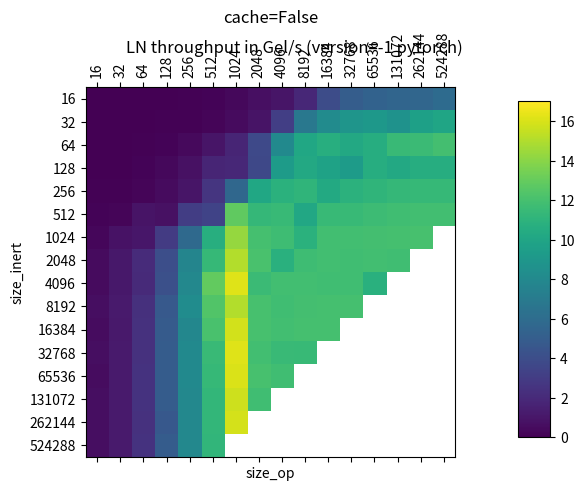
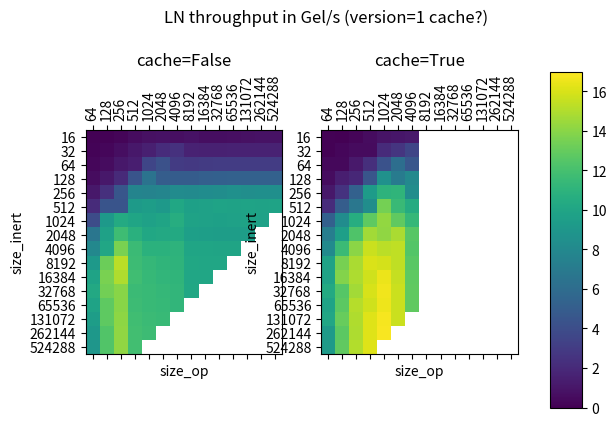

Python code for these plots, in order:
import matplotlib.pyplot as plt
import numpy as np

NaN = np.nan
nan = np.nan
false = False
true = True


def data(version: int):
    # @formatter:off
    if version == -1:
        name = "pytorch"
        size_inert = [16, 32, 64, 128, 256, 512, 1024, 2048, 4096, 8192, 16384, 32768, 65536, 131072, 262144, 524288]
        size_op = [16, 32, 64, 128, 256, 512, 1024, 2048, 4096, 8192, 16384, 32768, 65536, 131072, 262144, 524288]
        caches = [False]
        throughput = [0.005929777877025637, 0.012503924431705992, 0.020104018306516522, 0.05084093807475824, 0.10642795708018347, 0.1878051036640892, 0.35721483899475254, 0.6861120556891752, 0.9308538524302519, 1.91675270075054, 3.9277426075484394, 5.037202764739247, 5.375030960178387, 5.529579801480131, 5.631767131385054, 5.915558012221062, 0.012073355062745131, 0.012689095046452922, 0.0283536291483939, 0.09150149353862616, 0.13206041908277788, 0.26332773724673764, 0.5274109210549035, 0.9049216618728657, 3.165970186995953, 6.8333135076127824, 8.226178041342768, 8.838709531438159, 9.061585142364114, 8.636948561927374, 9.658667332625319, 10.025196124916825, 0.03249648401561536, 0.05701065975646639, 0.1190753298047519, 0.19247192238075672, 0.41382011397226404, 0.9870808333603838, 1.7511162315306117, 3.734407504283089, 8.092165230361754, 10.122336125045617, 10.668267077421273, 10.253432028768538, 10.62292130675851, 11.53686554623086, 11.611816779279591, 11.8911900931356, 0.04486506792775195, 0.057555142135889276, 0.17610088014149144, 0.3907500400128438, 0.7431168121605519, 1.7615780492381974, 1.8801742395070558, 3.68341794782848, 9.313723152634411, 10.289895158316137, 9.766406312504797, 9.310348936981626, 10.605414768438862, 10.28191869486423, 10.616710260294585, 10.567675223045566, 0.09350664931915653, 0.11290094902407243, 0.2650752043377757, 0.4746050314148021, 0.9704756765565862, 2.653241012432387, 5.702354953987026, 10.100559554839581, 10.837809493157955, 11.154786313559395, 10.312959545477288, 10.892722197590153, 11.091715890222865, 11.342946828620954, 11.368183637091198, 11.366060434343543, 0.1688180587978184, 0.2129420581729679, 0.910293158090952, 0.7552547361843229, 3.0846088972564663, 3.426198478745301, 12.825206188278552, 11.304507622673983, 11.457227328989044, 10.184328192827689, 11.4744250670474, 11.435476103697274, 11.663315718305372, 11.766717021939913, 11.862746316878232, 11.86322817799512, 0.2742413562634953, 0.8281568012209811, 1.029069755188795, 2.9468499541334294, 5.786282677220224, 10.677715454089533, 14.322668407079195, 11.954712107579882, 11.696865165275836, 10.884815316903198, 11.87803745173724, 11.885893897192538, 11.949009656520477, 11.994108877530865, 12.022460649524488, nan, 0.5170192478736061, 1.0674774166182506, 2.0944051969657953, 4.05562684806758, 7.74078932766912, 11.370715150667394, 15.072269724658872, 12.143392284806584, 10.757996375673802, 11.737168551749846, 11.86860448378782, 11.819231193995796, 11.849423966322616, 11.763955203611477, nan, nan, 0.5266009477671478, 1.113038874654575, 2.054675270573009, 4.174057531202236, 7.951751064644593, 12.947206883523158, 16.194932048657183, 11.585797184410264, 11.860266702291721, 11.884479060498585, 11.802366818316072, 11.793954890481352, 10.820103700739475, nan, nan, nan, 0.6158666483358741, 1.1962107106984772, 2.379584641026131, 4.720361266996374, 8.283113369183013, 12.409973091207576, 15.052348455363932, 12.060542766877628, 11.815338918743404, 11.939479637360746, 11.976893601972167, 11.992705556772167, nan, nan, nan, nan, 0.5949121060672666, 1.182347763550423, 2.4424015286228826, 4.893615155455969, 7.854079496856071, 12.138166123136859, 15.84136131281047, 12.08480010580498, 11.870002016950691, 11.97831445950255, 11.996459988614877, nan, nan, nan, nan, nan, 0.6098111173971869, 1.2460095795609383, 2.3983881603588277, 4.980117776199283, 8.065165504938264, 11.522759385610462, 16.13756121945237, 11.830296385835025, 11.517742714083273, 11.478408974977189, nan, nan, nan, nan, nan, nan, 0.5961672531298948, 1.2022426885178013, 2.509269442060447, 4.943171716136275, 8.060505637453234, 11.410610736051687, 16.059274912175123, 12.04524386318916, 11.758329824255764, nan, nan, nan, nan, nan, nan, nan, 0.598592768738838, 1.238598944436256, 2.48986604600349, 4.914310156660365, 7.939355014420499, 11.266588022877785, 15.714551335101897, 11.816956292387436, nan, nan, nan, nan, nan, nan, nan, nan, 0.614543614150464, 1.2101792924188106, 2.4001624583562338, 4.66774958457027, 7.9348605083262, 11.263514978988164, 15.87190030516582, nan, nan, nan, nan, nan, nan, nan, nan, nan, 0.604866322800646, 1.2572081273657643, 2.5136282893138744, 4.926125846357704, 7.915526514227537, 11.198528817913305, nan, nan, nan, nan, nan, nan, nan, nan, nan, nan]
    elif version == 0:
        name = "orig"
        size_inert = [16, 32, 64, 128, 256, 512, 1024, 2048, 4096, 8192, 16384, 32768, 65536, 131072, 262144, 524288]
        size_op = [64, 128, 256, 512, 1024, 2048, 4096, 8192, 16384, 32768, 65536, 131072, 262144, 524288]
        caches = [false, true]
        throughput = [0.06344159, 0.07114764, 0.1353636, 0.1475947, 0.15573956, 0.29172206, 0.49049243, 0.54945284, 0.75832874, 0.94190055, 0.83950204, 1.269805, 0.9712342, 1.4446108, 1.0291744, NaN, 0.62855864, NaN, 0.619615, NaN, 0.695108, NaN, 0.7743598, NaN, 0.8332326, NaN, 0.83519375, NaN, 0.099766746, 0.1621101, 0.31650725, 0.3094095, 0.5610377, 0.5539465, 1.140104, 1.1569225, 1.0620928, 2.0398579, 2.2898443, 3.3113692, 2.4933965, 3.4413767, 1.6373777, NaN, 1.5991051, NaN, 1.4590876, NaN, 1.5929617, NaN, 1.6278611, NaN, 1.6307456, NaN, 1.6175984, NaN, 0.31490198, 0.3521068, 0.5903788, 0.39008275, 0.74468565, 1.5619665, 2.212496, 2.2424622, 3.798894, 4.4217095, 4.349117, 5.9278617, 2.9903243, 4.76456, 2.9334798, NaN, 2.994456, NaN, 3.0186732, NaN, 2.995655, NaN, 3.040011, NaN, 3.0363057, NaN, 3.0493426, NaN, 0.39736432, 0.5744473, 1.0508577, 1.1524487, 2.303116, 2.278465, 3.9499435, 4.182782, 7.2866316, 8.969849, 5.051241, 7.5092463, 5.0119524, 7.8933477, 5.17205, NaN, 5.24285, NaN, 5.214327, NaN, 5.3051534, NaN, 5.3022594, NaN, 5.305993, NaN, 5.291925, NaN, 1.149781, 0.65614974, 1.9581027, 2.136367, 4.5292287, 4.6026754, 4.4037423, 9.2697735, 7.629394, 10.610528, 7.7863674, 11.415781, 8.444828, 8.462812, 8.39576, NaN, 8.151586, NaN, 8.351279, NaN, 8.472351, NaN, 8.435933, NaN, 8.467544, NaN, 8.313502, NaN, 2.2374115, 2.2441509, 4.9057317, 4.08811, 9.24103, 8.570043, 9.687874, 12.127089, 9.496857, 13.519625, 10.036564, 11.7288685, 10.565858, 10.5204, 9.791821, NaN, 9.57072, NaN, 9.85799, NaN, 9.779582, NaN, 9.833611, NaN, 9.819988, NaN, 9.7547, NaN, 3.6322148, 3.8704317, 8.49069, 8.669766, 11.235559, 11.219698, 10.51924, 12.90493, 10.228167, 14.343123, 10.508228, 13.93955, 10.719356, 11.827418, 9.787298, NaN, 9.675035, NaN, 9.725634, NaN, 9.773756, NaN, 9.758115, NaN, 9.758244, NaN, NaN, NaN, 7.4599056, 7.822132, 9.831694, 10.123931, 12.020094, 12.866626, 10.575231, 14.680947, 10.188829, 13.935477, 10.47332, 14.950217, 10.47562, 12.673833, 9.343737, NaN, 9.383268, NaN, 9.438363, NaN, 9.473472, NaN, 9.36444, NaN, NaN, NaN, NaN, NaN, 8.87304, 9.567359, 12.270643, 11.782485, 14.575489, 14.515591, 11.698655, 15.446619, 11.15213, 15.302861, 11.059339, 14.861975, 11.013438, 12.5340185, 10.016043, NaN, 9.946394, NaN, 9.928379, NaN, 9.945244, NaN, NaN, NaN, NaN, NaN, NaN, NaN, 10.725082, 11.035342, 13.587039, 13.979396, 15.4353695, 14.71152, 11.846886, 16.170137, 11.476744, 16.13388, 11.199854, 15.13454, 11.073624, 12.757491, 10.119047, NaN, 10.089806, NaN, 10.052855, NaN, NaN, NaN, NaN, NaN, NaN, NaN, NaN, NaN, 11.644374, 12.315009, 14.866318, 14.64825, 15.941067, 15.728765, 11.895274, 16.246582, 11.627516, 16.21895, 11.247279, 15.601475, 11.103438, 12.943215, 10.101713, NaN, 10.0704155, NaN, NaN, NaN, NaN, NaN, NaN, NaN, NaN, NaN, NaN, NaN, 12.107052, 11.650776, 14.198448, 14.166811, 14.874144, 15.300714, 11.895558, 16.256273, 11.650422, 16.584105, 11.22688, 15.587927, 11.084756, 12.992922, 10.0708065, NaN, NaN, NaN, NaN, NaN, NaN, NaN, NaN, NaN, NaN, NaN, NaN, NaN, 11.788665, 11.851682, 13.726862, 13.944646, 14.545201, 15.531681, 11.907858, 16.428942, 11.7212105, 16.852392, 11.398789, 15.798792, 11.264476, 13.079989, NaN, NaN, NaN, NaN, NaN, NaN, NaN, NaN, NaN, NaN, NaN, NaN, NaN, NaN, 11.227949, 11.117514, 13.714409, 14.069106, 14.898033, 15.558524, 11.921279, 16.436108, 11.773223, 16.907642, 11.414713, 15.68514, NaN, NaN, NaN, NaN, NaN, NaN, NaN, NaN, NaN, NaN, NaN, NaN, NaN, NaN, NaN, NaN, 10.808497, 10.806891, 13.510347, 13.82525, 14.713649, 15.589999, 11.960232, 16.378725, 11.749455, 16.554657, NaN, NaN, NaN, NaN, NaN, NaN, NaN, NaN, NaN, NaN, NaN, NaN, NaN, NaN, NaN, NaN, NaN, NaN, 10.690218, 10.944516, 13.436084, 13.930705, 14.771353, 15.619802, 11.954219, 16.389666, NaN, NaN, NaN, NaN, NaN, NaN, NaN, NaN, NaN, NaN, NaN, NaN, NaN, NaN, NaN, NaN, NaN, NaN, NaN, NaN]
    elif version == 1:
        name = "cache?"
        size_inert = [16, 32, 64, 128, 256, 512, 1024, 2048, 4096, 8192, 16384, 32768, 65536, 131072, 262144, 524288]
        size_op = [64, 128, 256, 512, 1024, 2048, 4096, 8192, 16384, 32768, 65536, 131072, 262144, 524288]
        caches = [false, true]
        throughput = [0.06793017, 0.08007933, 0.12953025, 0.062171068, 0.2655232, 0.2371286, 0.53562766, 0.57936084, 0.7884213, 0.8944274, 0.83620435, 1.0068352, 0.7289304, 1.189951, 0.85595816, NaN, 0.66400766, NaN, 0.61653864, NaN, 0.71153814, NaN, 0.7866166, NaN, 0.8280526, NaN, 0.8293514, NaN, 0.14506583, 0.11207252, 0.2878895, 0.3028691, 0.60085326, 0.5020607, 1.1145221, 0.49439818, 1.5135765, 2.1211617, 2.1486895, 2.616534, 2.4298673, 3.5574245, 1.6078943, NaN, 1.5543293, NaN, 1.5869974, NaN, 1.6039191, NaN, 1.60631, NaN, 1.6182555, NaN, 1.6203105, NaN, 0.29730967, 0.33530968, 0.56061554, 0.3681117, 1.0651295, 1.1650634, 1.4551916, 2.273251, 3.5478957, 4.257475, 4.1871896, 6.15115, 2.9746547, 4.6448193, 2.8040996, NaN, 2.926279, NaN, 3.0145226, NaN, 3.0020914, NaN, 2.9982808, NaN, 3.0298278, NaN, 3.0310135, NaN, 0.56572366, 0.5704885, 1.0997167, 1.4191583, 1.9988145, 1.9227303, 4.4348693, 4.4950714, 6.4858155, 8.588566, 5.040562, 7.0831423, 4.9526086, 8.012724, 4.9387593, NaN, 5.163649, NaN, 5.2175364, NaN, 5.265101, NaN, 5.266864, NaN, 5.2757416, NaN, 5.26382, NaN, 1.0989057, 1.0868827, 2.337437, 2.4793947, 4.546502, 5.265428, 7.6760654, 9.2986965, 7.5929484, 10.992097, 7.7283173, 11.151478, 8.2262945, 8.337043, 8.144797, NaN, 8.258708, NaN, 8.339231, NaN, 8.515947, NaN, 8.394697, NaN, 8.440786, NaN, 8.440687, NaN, 2.1241856, 2.1502397, 4.448108, 4.983666, 4.4086275, 6.7617292, 9.276987, 8.359697, 9.455427, 13.432033, 9.180538, 11.503911, 10.097669, 10.451226, 9.645496, NaN, 9.703645, NaN, 9.860794, NaN, 9.79358, NaN, 9.828591, NaN, 9.827681, NaN, 9.842066, NaN, 3.9842677, 5.1830125, 9.198248, 8.261211, 10.366025, 10.619981, 9.988211, 12.814758, 9.711552, 14.242448, 9.929971, 12.825098, 10.609644, 11.291431, 9.765625, NaN, 9.741185, NaN, 9.684491, NaN, 9.738653, NaN, 9.763375, NaN, 9.74595, NaN, NaN, NaN, 6.6560183, 7.2955503, 9.695753, 9.625296, 11.701525, 12.295956, 10.766249, 14.6741705, 10.1568165, 14.156821, 10.2910795, 14.840293, 10.325062, 12.593085, 9.586232, NaN, 9.506382, NaN, 9.473596, NaN, 9.47264, NaN, 9.459185, NaN, NaN, NaN, NaN, NaN, 7.9340625, 8.153851, 10.0577345, 11.593416, 13.596725, 14.04321, 11.567401, 15.65582, 10.846145, 15.272228, 10.836285, 15.391463, 10.998832, 12.47428, 9.995407, NaN, 9.990663, NaN, 9.921568, NaN, 9.945183, NaN, NaN, NaN, NaN, NaN, NaN, NaN, 9.168183, 9.773255, 13.163207, 13.5234585, 15.261231, 14.827025, 11.68647, 16.065287, 11.330503, 15.890599, 11.118728, 15.401556, 11.048046, 12.632703, 10.133932, NaN, 10.088839, NaN, 10.050567, NaN, NaN, NaN, NaN, NaN, NaN, NaN, NaN, NaN, 9.848955, 9.774258, 13.552286, 13.847457, 14.9420185, 14.9046545, 11.764862, 15.778861, 11.416635, 16.504547, 11.1946335, 15.491157, 11.125317, 12.753733, 10.071992, NaN, 10.065608, NaN, NaN, NaN, NaN, NaN, NaN, NaN, NaN, NaN, NaN, NaN, 10.285529, 10.320592, 13.389131, 12.540508, 14.004286, 14.627467, 11.617159, 15.9874935, 11.476225, 16.637632, 11.34934, 15.613088, 11.217265, 12.858913, 10.093786, NaN, NaN, NaN, NaN, NaN, NaN, NaN, NaN, NaN, NaN, NaN, NaN, NaN, 9.890314, 9.837525, 12.804006, 12.720959, 13.995807, 15.0844145, 11.6762295, 15.749139, 11.433166, 16.542934, 11.357987, 15.632644, 11.218341, 12.86287, NaN, NaN, NaN, NaN, NaN, NaN, NaN, NaN, NaN, NaN, NaN, NaN, NaN, NaN, 9.448279, 10.065969, 12.776235, 13.050401, 14.117135, 14.947361, 11.796216, 16.156271, 11.605649, 16.738745, 11.432128, 15.616514, NaN, NaN, NaN, NaN, NaN, NaN, NaN, NaN, NaN, NaN, NaN, NaN, NaN, NaN, NaN, NaN, 9.058403, 9.242766, 12.371924, 12.70581, 14.177243, 14.939238, 11.86636, 16.168789, 11.650664, 16.830366, NaN, NaN, NaN, NaN, NaN, NaN, NaN, NaN, NaN, NaN, NaN, NaN, NaN, NaN, NaN, NaN, NaN, NaN, 8.960367, 9.291562, 12.40378, 12.8497505, 14.1791525, 15.041811, 11.874607, 16.176846, NaN, NaN, NaN, NaN, NaN, NaN, NaN, NaN, NaN, NaN, NaN, NaN, NaN, NaN, NaN, NaN, NaN, NaN, NaN, NaN]
    elif version == 2:
        name = "block reduce"
        size_inert = [16, 32, 64, 128, 256, 512, 1024, 2048, 4096, 8192, 16384, 32768, 65536, 131072, 262144, 524288]
        size_op = [64, 128, 256, 512, 1024, 2048, 4096, 8192, 16384, 32768, 65536, 131072, 262144, 524288]
        caches = [false, true]
        throughput = [0.07034159, 0.08191051, 0.12126596, 0.13266703, 0.29104543, 0.27863052, 0.4472137, 0.5414666, 0.68291295, 0.8237094, 0.7905125, 1.0845095, 0.85860914, 1.263078, 0.8846044, NaN, 0.62707084, NaN, 0.63133824, NaN, 0.7199064, NaN, 0.7810984, NaN, 0.82109964, NaN, 0.830029, NaN, 0.1509437, 0.15771762, 0.23956852, 0.31147912, 0.5458301, 0.56315804, 1.0449622, 1.3151951, 1.6483586, 2.119653, 2.1158907, 2.9877014, 2.426899, 3.224487, 1.6065942, NaN, 1.5693176, NaN, 1.6025447, NaN, 1.5913801, NaN, 1.617343, NaN, 1.6141299, NaN, 1.6196604, NaN, 0.24284813, 0.3380481, 0.5839013, 0.64563084, 0.6226979, 0.9987374, 2.2059453, 1.5267583, 3.3466954, 2.9922009, 4.3396173, 5.919031, 2.9591484, 2.6532228, 2.9207222, NaN, 2.9623654, NaN, 3.0112386, NaN, 2.9823294, NaN, 3.0243092, NaN, 3.0300026, NaN, 3.0293946, NaN, 0.4930894, 0.57400465, 1.1533407, 1.2234123, 2.273251, 2.4328427, 3.6522453, 4.613363, 6.597083, 8.049243, 4.9603043, 4.6384935, 5.0014386, 3.5752954, 5.149708, NaN, 5.2382417, NaN, 5.263539, NaN, 5.2377024, NaN, 5.271267, NaN, 5.2762156, NaN, 5.271881, NaN, 1.087676, 1.1111978, 2.082622, 2.3784773, 4.543037, 3.7346268, 8.266941, 8.365564, 7.7660775, 7.448253, 7.490373, 6.31238, 8.2163725, 4.2900333, 8.075143, NaN, 7.9685354, NaN, 8.472587, NaN, 8.39285, NaN, 8.473785, NaN, 8.412574, NaN, 8.323757, NaN, 0.45513627, 1.8062015, 4.2757993, 5.233068, 9.003723, 4.8617167, 8.647755, 10.267812, 8.242647, 9.09127, 8.0289135, 7.597788, 8.363363, 4.7763724, 7.336803, NaN, 8.153415, NaN, 8.155811, NaN, 8.080038, NaN, 8.010304, NaN, 8.152244, NaN, 8.116776, NaN, 4.0685763, 4.0741386, 7.5496697, 8.137153, 8.336314, 9.159377, 8.744493, 9.515808, 8.706969, 11.512244, 8.744893, 7.969867, 8.57833, 4.6806674, 8.277076, NaN, 8.112234, NaN, 8.147189, NaN, 8.143157, NaN, 8.09575, NaN, 8.017104, NaN, NaN, NaN, 6.320747, 6.597083, 7.794004, 8.755732, 9.678042, 10.473032, 10.66392, 12.038302, 9.295525, 12.628939, 9.188721, 8.410938, 9.032718, 4.749906, 8.860519, NaN, 8.769772, NaN, 8.716319, NaN, 8.598463, NaN, 8.522387, NaN, NaN, NaN, NaN, NaN, 6.6190615, 7.7033467, 8.726888, 10.339053, 10.3021965, 12.380557, 10.918477, 13.39054, 9.664067, 12.720322, 9.391873, 8.432973, 9.453844, 4.828853, 9.143953, NaN, 9.028722, NaN, 9.024898, NaN, 8.8359165, NaN, NaN, NaN, NaN, NaN, NaN, NaN, 7.2423625, 8.722099, 9.312316, 11.263427, 10.126081, 12.782125, 10.636267, 13.746161, 9.549038, 12.353895, 9.329911, 8.6045, 9.471332, 4.880064, 9.106136, NaN, 8.390969, NaN, 9.014174, NaN, NaN, NaN, NaN, NaN, NaN, NaN, NaN, NaN, 7.5941577, 9.117346, 9.36122, 11.766495, 10.2899685, 12.698727, 10.565858, 13.491406, 9.32877, 12.844098, 9.389418, 8.816874, 9.405087, 4.9067616, 9.061234, NaN, 8.896342, NaN, NaN, NaN, NaN, NaN, NaN, NaN, NaN, NaN, NaN, NaN, 7.7139397, 9.344709, 9.177005, 11.759251, 10.073537, 12.79777, 10.321432, 13.424706, 9.407944, 12.41728, 9.259452, 8.849214, 9.326952, 4.9079766, 8.921263, NaN, NaN, NaN, NaN, NaN, NaN, NaN, NaN, NaN, NaN, NaN, NaN, NaN, 7.642999, 9.753009, 9.050719, 12.005909, 9.970784, 12.61057, 10.317732, 12.931561, 9.434133, 12.956018, 9.303395, 8.797606, 9.166465, 4.878558, NaN, NaN, NaN, NaN, NaN, NaN, NaN, NaN, NaN, NaN, NaN, NaN, NaN, NaN, 7.637488, 9.158384, 9.279298, 11.525024, 9.4775095, 12.514895, 10.284993, 13.606939, 9.408581, 12.89784, 9.235064, 8.78309, NaN, NaN, NaN, NaN, NaN, NaN, NaN, NaN, NaN, NaN, NaN, NaN, NaN, NaN, NaN, NaN, 7.5027113, 8.702549, 8.850396, 11.258399, 9.818504, 12.6767025, 10.400488, 13.475388, 9.471151, 12.86763, NaN, NaN, NaN, NaN, NaN, NaN, NaN, NaN, NaN, NaN, NaN, NaN, NaN, NaN, NaN, NaN, NaN, NaN, 7.4030104, 8.770326, 9.159116, 11.57229, 10.052259, 12.681681, 10.472161, 13.606371, NaN, NaN, NaN, NaN, NaN, NaN, NaN, NaN, NaN, NaN, NaN, NaN, NaN, NaN, NaN, NaN, NaN, NaN, NaN, NaN]
    elif version == 3:
        name = "double warp reduce (32 warps)"
        size_inert = [16, 32, 64, 128, 256, 512, 1024, 2048, 4096, 8192, 16384, 32768, 65536, 131072, 262144, 524288]
        size_op = [64, 128, 256, 512, 1024, 2048, 4096, 8192, 16384, 32768, 65536, 131072, 262144, 524288]
        caches = [false, true]
        throughput = [0.053401526, 0.07169535, 0.13477895, 0.17310828, 0.32620758, 0.26647285, 0.52654284, 0.48099294, 1.1751704, 1.274693, 2.2492318, 1.2940652, 3.5124185, 4.291191, 8.49069, NaN, 8.5058365, NaN, 8.762167, NaN, 10.001828, NaN, 10.515182, NaN, 10.761692, NaN, 10.865916, NaN, 0.12828134, 0.1535569, 0.24818721, 0.1854301, 0.52691513, 0.5276615, 1.127168, 1.1807576, 0.96136516, 1.8838382, 3.4334474, 3.4118285, 5.7065244, 3.713685, 8.67292, NaN, 8.998626, NaN, 9.527215, NaN, 9.847938, NaN, 9.87854, NaN, 9.456129, NaN, 10.812253, NaN, 0.21913472, 0.22174348, 0.41739947, 0.47185436, 0.8160548, 0.8223599, 1.6188116, 1.8306094, 2.687315, 2.9075437, 5.391646, 5.652408, 7.794004, 8.01407, 10.002877, NaN, 10.198635, NaN, 10.276109, NaN, 10.323664, NaN, 10.569078, NaN, 10.736704, NaN, 10.735872, NaN, 0.26916838, 0.30152085, 0.57224125, 0.61321646, 1.1949608, 1.2234123, 2.1809235, 2.278465, 3.2306042, 3.7784243, 6.30737, 6.1369004, 8.804231, 9.717488, 12.198443, NaN, 11.035342, NaN, 10.765338, NaN, 10.701764, NaN, 11.274829, NaN, 11.285669, NaN, 11.242099, NaN, 0.32499805, 0.33561176, 0.64675176, 0.6627156, 1.2868016, 1.1153563, 2.4283824, 2.529372, 3.9453678, 3.9447153, 6.532911, 6.693391, 10.435215, 10.43179, 12.75392, NaN, 11.0702505, NaN, 11.209313, NaN, 11.474326, NaN, 11.453139, NaN, 11.489965, NaN, 11.352855, NaN, 0.35742772, 0.39049163, 0.7526789, 0.76475036, 1.4821496, 1.5222743, 2.7888474, 2.7442286, 4.51807, 4.5206404, 7.58148, 7.647749, 11.176962, 10.956737, 13.566745, NaN, 11.465361, NaN, 11.329072, NaN, 11.404945, NaN, 11.452947, NaN, 11.499274, NaN, 11.462147, NaN, 0.36093405, 0.38090903, 0.7426445, 0.71254814, 1.4274851, 1.4791152, 2.6467428, 2.8042645, 4.3760576, 4.2639465, 7.2297354, 7.4715943, 6.8319674, 7.0855107, 8.914719, NaN, 9.675956, NaN, 11.175447, NaN, 11.410148, NaN, 11.467687, NaN, 11.517702, NaN, NaN, NaN, 0.3689776, 0.42423233, 0.81114066, 0.81625044, 1.579611, 1.6388409, 2.9923887, 3.0885236, 4.7862005, 4.702884, 7.6932483, 7.4539294, 11.275073, 11.383073, 13.181852, NaN, 11.38635, NaN, 11.499514, NaN, 11.468667, NaN, 11.52705, NaN, NaN, NaN, NaN, NaN, 0.3676861, 0.37675574, 0.7269524, 0.74581593, 1.4186515, 1.4709705, 2.7881138, 2.876065, 4.70242, 4.7632513, 7.5208683, 7.7927303, 11.248147, 11.410317, 13.165135, NaN, 11.439145, NaN, 11.547463, NaN, 11.502183, NaN, NaN, NaN, NaN, NaN, NaN, NaN, 0.36652723, 0.42169988, 0.82155937, 0.85012865, 1.606689, 1.6681815, 3.0226915, 3.1333504, 4.6956477, 4.707498, 7.40319, 7.4898233, 11.184293, 11.198701, 13.142684, NaN, 11.459106, NaN, 11.5767355, NaN, NaN, NaN, NaN, NaN, NaN, NaN, NaN, NaN, 0.39649203, 0.42891455, 0.8256456, 0.85123277, 1.6165957, 1.6643748, 3.0308568, 3.086, 4.629543, 4.6827793, 7.304299, 7.485193, 11.15331, 11.225952, 13.102101, NaN, 11.475384, NaN, NaN, NaN, NaN, NaN, NaN, NaN, NaN, NaN, NaN, NaN, 0.39216003, 0.42983085, 0.82671195, 0.8519323, 1.611869, 1.669302, 3.0264804, 3.1049201, 4.637979, 4.694066, 7.2971206, 7.496307, 11.151141, 11.23526, 13.072195, NaN, NaN, NaN, NaN, NaN, NaN, NaN, NaN, NaN, NaN, NaN, NaN, NaN, 0.4015315, 0.43095598, 0.8283816, 0.8531603, 1.6139301, 1.671738, 3.0374362, 3.1148744, 4.644622, 4.705705, 7.2721324, 7.4388127, 11.033618, 11.187621, NaN, NaN, NaN, NaN, NaN, NaN, NaN, NaN, NaN, NaN, NaN, NaN, NaN, NaN, 0.4127078, 0.43231344, 0.8282116, 0.8545014, 1.6176833, 1.670799, 3.0313115, 3.1208086, 4.6174145, 4.631486, 7.1873546, 7.3575916, NaN, NaN, NaN, NaN, NaN, NaN, NaN, NaN, NaN, NaN, NaN, NaN, NaN, NaN, NaN, NaN, 0.40883225, 0.4280923, 0.8228087, 0.85168284, 1.6119978, 1.667918, 3.030241, 3.1246786, 4.6350594, 4.668, NaN, NaN, NaN, NaN, NaN, NaN, NaN, NaN, NaN, NaN, NaN, NaN, NaN, NaN, NaN, NaN, NaN, NaN, 0.41762036, 0.42657316, 0.8144601, 0.838059, 1.6093217, 1.6659682, 2.994751, 3.0847242, NaN, NaN, NaN, NaN, NaN, NaN, NaN, NaN, NaN, NaN, NaN, NaN, NaN, NaN, NaN, NaN, NaN, NaN, NaN, NaN]
    elif version == 4:
        name = "double warp reduce (1 warp)"
        size_inert = [16, 32, 64, 128, 256, 512, 1024, 2048, 4096, 8192, 16384, 32768, 65536, 131072, 262144, 524288]
        size_op = [64, 128, 256, 512, 1024, 2048, 4096, 8192, 16384, 32768, 65536, 131072, 262144, 524288]
        caches = [false, true]
        throughput = [0.067536086, 0.07677845, 0.13163571, 0.22387561, 0.14735934, 0.27251574, 0.28115398, 0.52691513, 0.58921164, 0.8418735, 0.816502, 1.0248392, 0.87757134, 1.3224905, 0.95154285, NaN, 0.67575127, NaN, 0.65718067, NaN, 0.6729, NaN, 0.7242611, NaN, 0.8104754, NaN, 0.8331553, NaN, 0.1325726, 0.23941454, 0.31437048, 0.2695579, 0.4630566, 0.6077146, 1.127168, 1.0948685, 1.6846989, 2.085537, 0.9709178, 1.371473, 1.0214173, 1.6272085, 0.86261755, NaN, 0.84506637, NaN, 0.81614536, NaN, 1.1170744, NaN, 1.3072537, NaN, 1.5316902, NaN, 1.616851, NaN, 0.40056884, 0.2560337, 0.3444559, 0.5871222, 1.359595, 0.5644379, 2.280208, 2.2043138, 3.435426, 4.248371, 4.2620406, 5.4014177, 2.9325776, 2.6196966, 2.9235876, NaN, 2.9789288, NaN, 2.9963377, NaN, 3.0358014, NaN, 3.0319047, NaN, 3.0390546, NaN, 3.0402112, NaN, 0.4819263, 0.31597033, 1.1054274, 0.7921936, 2.1881294, 2.1705987, 4.3223095, 4.6932793, 4.58321, 9.205351, 4.908762, 4.545635, 4.909773, 3.3464606, 5.1754184, NaN, 5.233068, NaN, 5.274675, NaN, 5.265101, NaN, 5.2038174, NaN, 5.2726607, NaN, 5.2796245, NaN, 1.0192313, 1.3151951, 2.6443942, 2.245842, 4.7875214, 4.6602535, 6.847173, 8.131602, 7.0873537, 6.914692, 7.645296, 6.13769, 8.256206, 3.6363697, 8.324671, NaN, 8.27537, NaN, 8.286156, NaN, 8.429897, NaN, 8.440693, NaN, 8.411147, NaN, 8.442678, NaN, 2.8711295, 2.4773335, 4.539577, 3.5993142, 7.7509294, 8.170616, 8.212834, 9.124323, 7.067395, 9.235661, 8.010704, 7.4267917, 8.231976, 3.9634867, 8.250849, NaN, 8.234818, NaN, 8.165501, NaN, 8.272319, NaN, 8.257032, NaN, 8.2395935, NaN, 8.222476, NaN, 3.394342, 3.6815717, 6.09143, 6.1959095, 7.4158187, 7.1769595, 9.258974, 10.070478, 8.499771, 10.562346, 8.423569, 7.561942, 8.550257, 4.0832963, 8.240154, NaN, 8.154329, NaN, 8.093861, NaN, 8.170266, NaN, 8.139975, NaN, 8.089042, NaN, NaN, NaN, 4.2257814, 4.08251, 6.315724, 6.9026804, 8.741286, 9.517708, 10.054552, 11.77521, 9.314135, 11.366119, 9.009252, 7.9097147, 9.129565, 4.130226, 8.88182, NaN, 8.789474, NaN, 8.74893, NaN, 8.763306, NaN, 8.733605, NaN, NaN, NaN, NaN, NaN, 4.9168606, 5.2045093, 7.5258393, 8.355303, 9.443254, 10.624713, 10.760782, 12.604735, 9.434847, 11.752718, 9.349404, 7.8570933, 9.534895, 4.165722, 9.173639, NaN, 9.128418, NaN, 9.0721035, NaN, 9.072079, NaN, NaN, NaN, NaN, NaN, NaN, NaN, 5.175699, 5.652408, 7.8614655, 9.133937, 9.710563, 10.934125, 10.709125, 12.586022, 9.41982, 11.919996, 9.364897, 8.051367, 9.499014, 4.1487436, 9.120615, NaN, 9.071293, NaN, 9.046142, NaN, NaN, NaN, NaN, NaN, NaN, NaN, NaN, NaN, 5.43869, 5.9289665, 8.413536, 9.7368355, 9.5786495, 10.598736, 10.48642, 12.540508, 9.336647, 11.914041, 9.325492, 8.096717, 9.4531555, 4.167184, 9.03372, NaN, 8.960355, NaN, NaN, NaN, NaN, NaN, NaN, NaN, NaN, NaN, NaN, NaN, 5.510498, 5.7495284, 8.135244, 9.314135, 9.16213, 10.613923, 10.668319, 12.697775, 9.347544, 11.888838, 9.301417, 8.136708, 9.387677, 4.172374, 8.962065, NaN, NaN, NaN, NaN, NaN, NaN, NaN, NaN, NaN, NaN, NaN, NaN, NaN, 5.444356, 5.9169197, 8.042201, 9.308904, 9.682771, 11.149033, 10.571384, 12.579589, 9.315414, 11.85449, 9.264969, 8.162273, 9.310776, 4.164693, NaN, NaN, NaN, NaN, NaN, NaN, NaN, NaN, NaN, NaN, NaN, NaN, NaN, NaN, 5.4268136, 5.7865944, 8.100349, 9.227783, 9.639312, 10.992176, 10.4887085, 12.543215, 9.320721, 11.89565, 9.235193, 8.185195, NaN, NaN, NaN, NaN, NaN, NaN, NaN, NaN, NaN, NaN, NaN, NaN, NaN, NaN, NaN, NaN, 5.359113, 5.7197866, 8.003898, 9.234292, 9.517514, 11.002202, 10.510826, 12.532127, 9.34212, 11.900035, NaN, NaN, NaN, NaN, NaN, NaN, NaN, NaN, NaN, NaN, NaN, NaN, NaN, NaN, NaN, NaN, NaN, NaN, 5.332892, 5.713822, 7.9666634, 9.263639, 9.588341, 11.001974, 10.46153, 12.294842, NaN, NaN, NaN, NaN, NaN, NaN, NaN, NaN, NaN, NaN, NaN, NaN, NaN, NaN, NaN, NaN, NaN, NaN, NaN, NaN]
    elif version == 5:
        name = "double warp reduce (32 warps), group size 4"
        size_inert = [16, 32, 64, 128, 256, 512, 1024, 2048, 4096, 8192, 16384, 32768, 65536, 131072, 262144, 524288]
        size_op = [64, 128, 256, 512, 1024, 2048, 4096, 8192, 16384, 32768, 65536, 131072, 262144, 524288]
        caches = [false, true]
        throughput = [0.065218665, 0.0730449, 0.14273143, 0.1354651, 0.29195064, 0.3326152, 0.5318045, 0.76181805, 1.4945998, 1.2812693, 2.2340572, 1.696205, 4.1623354, 5.403866, 3.696412, NaN, 9.141816, NaN, 9.44232, NaN, 10.340175, NaN, 10.478786, NaN, 11.08698, NaN, 11.038377, NaN, 0.1185643, 0.13931526, 0.2767675, 0.25709388, 0.49803346, 0.5670153, 0.849069, 1.1542339, 2.010953, 1.8826483, 3.6211812, 4.0083823, 6.3714213, 6.9590945, 8.619616, NaN, 9.457301, NaN, 9.390255, NaN, 10.471882, NaN, 10.840287, NaN, 10.989881, NaN, 11.109663, NaN, 0.20468628, 0.22441508, 0.44349518, 0.47035566, 0.9377697, 0.8237236, 1.565248, 1.3448892, 3.4235866, 3.0931818, 5.829394, 5.835012, 8.530277, 8.585473, 11.3370695, NaN, 10.946714, NaN, 9.621898, NaN, 9.371576, NaN, 10.8430605, NaN, 10.650076, NaN, 10.9798765, NaN, 0.28889418, 0.2892306, 0.57268107, 0.56637543, 1.1641532, 1.171029, 2.176171, 1.9606992, 1.9574696, 2.1185231, 3.6129332, 3.7977026, 5.396508, 5.2835145, 7.4546757, NaN, 7.863734, NaN, 2.3359482, NaN, 10.517211, NaN, 10.851542, NaN, 11.279956, NaN, 11.214626, NaN, 0.28822362, 0.3478329, 0.70924145, 0.6955035, 1.3630149, 1.2676445, 2.6073773, 2.6782584, 4.5973506, 4.899683, 7.8042088, 8.858205, 11.515023, 12.828549, 14.276561, NaN, 11.833656, NaN, 11.595699, NaN, 11.557412, NaN, 11.533738, NaN, 11.606421, NaN, 11.432599, NaN, 0.33625665, 0.36522454, 0.7314351, 0.7030508, 1.431084, 1.419327, 2.6876178, 2.809221, 4.894151, 5.068961, 8.111545, 8.734881, 12.541745, 11.762139, 14.706416, NaN, 12.071819, NaN, 10.372439, NaN, 11.661683, NaN, 11.773212, NaN, 11.7533865, NaN, 11.541998, NaN, 0.3256017, 0.39260074, 0.7209512, 0.7846846, 1.4780148, 1.5602288, 2.854287, 2.934202, 5.176542, 5.3919506, 8.537818, 9.45121, 13.23353, 12.353294, 14.025138, NaN, 12.176055, NaN, 11.858303, NaN, 11.654001, NaN, 11.746544, NaN, 11.621158, NaN, NaN, NaN, 0.35254416, 0.37779456, 0.74484855, 0.7825727, 1.4745868, 1.543662, 2.8305662, 2.8021226, 5.1248016, 5.3506565, 8.342512, 8.939999, 12.351287, 12.4226885, 13.712684, NaN, 12.125354, NaN, 11.178068, NaN, 11.792661, NaN, 11.93774, NaN, NaN, NaN, NaN, NaN, 0.3410462, 0.35365283, 0.6537392, 0.7501804, 1.4026271, 1.6147277, 2.9223335, 3.1325014, 5.4028707, 5.7508283, 8.672033, 9.616924, 11.138775, 12.252611, 12.3481455, NaN, 11.930203, NaN, 11.897634, NaN, 11.703151, NaN, NaN, NaN, NaN, NaN, NaN, NaN, 0.36627102, 0.42651668, 0.82610685, 0.8603908, 1.611617, 1.6824104, 3.0777586, 3.211917, 5.547723, 5.785367, 8.798241, 9.569339, 11.652421, 12.345848, 13.720545, NaN, 12.341766, NaN, 12.036314, NaN, NaN, NaN, NaN, NaN, NaN, NaN, NaN, NaN, 0.34649462, 0.4115224, 0.8225159, 0.85289997, 1.6102835, 1.6985917, 3.082098, 3.2182033, 5.4955535, 5.784709, 8.7406845, 9.971858, 11.688841, 12.292142, 13.790061, NaN, 12.385733, NaN, NaN, NaN, NaN, NaN, NaN, NaN, NaN, NaN, NaN, NaN, 0.36385897, 0.42827025, 0.8258243, 0.85139036, 1.6120425, 1.6946715, 3.0971122, 3.2369435, 5.5149794, 5.811189, 8.720404, 10.063405, 11.628413, 12.2939005, 13.815641, NaN, NaN, NaN, NaN, NaN, NaN, NaN, NaN, NaN, NaN, NaN, NaN, NaN, 0.38593346, 0.4291022, 0.827625, 0.86231136, 1.6154646, 1.7017136, 3.0944426, 3.2305596, 5.519518, 5.825294, 8.726388, 10.158153, 11.6819, 12.300416, NaN, NaN, NaN, NaN, NaN, NaN, NaN, NaN, NaN, NaN, NaN, NaN, NaN, NaN, 0.40691084, 0.42961156, 0.8283699, 0.862696, 1.6168518, 1.7030421, 3.09387, 3.2305305, 5.52114, 5.837353, 8.737551, 10.168543, NaN, NaN, NaN, NaN, NaN, NaN, NaN, NaN, NaN, NaN, NaN, NaN, NaN, NaN, NaN, NaN, 0.41343272, 0.42725885, 0.8246664, 0.85163105, 1.6131376, 1.6930648, 3.091405, 3.2289515, 5.4874873, 5.747132, NaN, NaN, NaN, NaN, NaN, NaN, NaN, NaN, NaN, NaN, NaN, NaN, NaN, NaN, NaN, NaN, NaN, NaN, 0.41195953, 0.42773825, 0.82078046, 0.8536554, 1.6117561, 1.6972816, 3.08588, 3.2222915, NaN, NaN, NaN, NaN, NaN, NaN, NaN, NaN, NaN, NaN, NaN, NaN, NaN, NaN, NaN, NaN, NaN, NaN, NaN, NaN]
    elif version == 6:
        name = "double warp reduce (1 warp) skip second"
        size_inert = [16, 32, 64, 128, 256, 512, 1024, 2048, 4096, 8192, 16384, 32768, 65536, 131072, 262144, 524288]
        size_op = [64, 128, 256, 512, 1024, 2048, 4096, 8192, 16384, 32768, 65536, 131072, 262144, 524288]
        caches = [false, true]
        throughput = [0.07577889, 0.07839416, 0.12872462, 0.08836078, 0.25136912, 0.28945532, 0.45458087, 0.41739947, 0.63517314, 0.7681011, 0.72476465, 1.0344437, 0.8311901, 1.2384094, 0.87115824, NaN, 0.63293046, NaN, 0.5997725, NaN, 0.710573, NaN, 0.7763898, NaN, 0.8371531, NaN, 0.8344821, NaN, 0.098500535, 0.080251835, 0.25001946, 0.25656268, 0.5051241, 0.947911, 1.001422, 1.1826317, 1.7187036, 2.566953, 2.251781, 3.2535288, 2.466059, 3.717159, 1.6254336, NaN, 1.5720079, NaN, 1.6026254, NaN, 1.6014547, NaN, 1.6257452, NaN, 1.6273196, NaN, 1.624935, NaN, 0.29172206, 0.2619754, 0.50172263, 0.66404456, 1.2065717, 1.0924605, 2.2441509, 2.4150991, 3.1603734, 1.7856395, 4.294283, 5.798117, 2.9672506, 2.7108426, 2.9340215, NaN, 2.9557548, NaN, 3.0304716, NaN, 2.9682894, NaN, 3.0415864, NaN, 3.0197783, NaN, 2.971049, NaN, 0.4296759, 0.62874097, 1.1854544, 0.79345906, 2.422953, 1.7256701, 4.0685763, 5.9664307, 2.5819643, 9.3717985, 5.0087934, 4.1871896, 4.9862714, 3.6275175, 4.1143894, NaN, 5.1878057, NaN, 4.9239054, NaN, 5.1487346, NaN, 4.8878174, NaN, 5.1544304, NaN, 5.2399735, NaN, 1.0948685, 1.0837208, 2.181722, 2.0191276, 4.150741, 4.938247, 9.15586, 9.2697735, 7.499798, 7.2777343, 7.3985596, 6.3232617, 8.297149, 4.362446, 7.9152956, NaN, 7.829999, NaN, 8.481157, NaN, 8.051621, NaN, 8.196996, NaN, 8.194916, NaN, 8.279114, NaN, 2.2715185, 2.5428603, 4.539577, 3.427524, 8.000623, 8.365564, 8.628975, 9.959004, 8.202945, 9.866277, 7.3939705, 7.5748553, 8.067969, 4.7157907, 8.253883, NaN, 7.782159, NaN, 7.9414954, NaN, 8.24011, NaN, 8.155725, NaN, 8.156225, NaN, 8.182811, NaN, 4.4053693, 4.992014, 7.3951173, 3.9776208, 8.475598, 9.23745, 9.932038, 11.086658, 8.677655, 11.391235, 8.716519, 8.401307, 8.55793, 4.6864176, 8.279052, NaN, 8.113227, NaN, 8.206849, NaN, 7.9838157, NaN, 8.146215, NaN, 8.065149, NaN, NaN, NaN, 5.6658406, 6.176647, 7.794004, 8.807485, 9.994492, 10.869322, 11.063506, 12.837183, 9.527692, 12.653235, 9.1767845, 8.48427, 9.049753, 4.707643, 8.793627, NaN, 8.77989, NaN, 8.783415, NaN, 8.643492, NaN, 8.636026, NaN, NaN, NaN, NaN, NaN, 6.0313325, 7.6686583, 9.003723, 10.542497, 10.57875, 11.781029, 11.3796835, 13.792382, 9.190492, 12.759038, 9.48847, 8.489556, 9.6149235, 4.817069, 9.1177, NaN, 9.082734, NaN, 9.024871, NaN, 8.895917, NaN, NaN, NaN, NaN, NaN, NaN, NaN, 6.854063, 8.3334, 8.87717, 11.635851, 10.373354, 12.970749, 11.414756, 13.800865, 9.087264, 13.034793, 9.2993765, 8.738332, 9.421797, 4.9124603, 9.046736, NaN, 8.88299, NaN, 8.626188, NaN, NaN, NaN, NaN, NaN, NaN, NaN, NaN, NaN, 7.2961087, 8.915343, 9.525789, 12.026916, 10.827366, 12.988856, 11.05421, 13.777688, 9.246294, 12.226006, 9.420227, 8.910736, 9.436992, 4.928044, 8.988687, NaN, 8.72477, NaN, NaN, NaN, NaN, NaN, NaN, NaN, NaN, NaN, NaN, NaN, 7.40949, 8.599795, 9.556574, 11.977436, 10.262701, 12.916072, 10.913324, 13.945151, 9.494345, 12.990073, 9.2887335, 8.742025, 9.146022, 4.888166, 8.902954, NaN, NaN, NaN, NaN, NaN, NaN, NaN, NaN, NaN, NaN, NaN, NaN, NaN, 7.270106, 8.194839, 9.312544, 11.91143, 10.343331, 12.784266, 10.718078, 13.401711, 9.479393, 13.008651, 9.300709, 8.958401, 9.162753, 4.9453936, NaN, NaN, NaN, NaN, NaN, NaN, NaN, NaN, NaN, NaN, NaN, NaN, NaN, NaN, 6.9757013, 8.227001, 9.556872, 11.076998, 10.512102, 12.113851, 10.775392, 13.677224, 9.423274, 12.871551, 8.285688, 8.115978, NaN, NaN, NaN, NaN, NaN, NaN, NaN, NaN, NaN, NaN, NaN, NaN, NaN, NaN, NaN, NaN, 6.579674, 7.894124, 8.691074, 10.812441, 9.705219, 11.808517, 10.263288, 12.70129, 8.597782, 11.195224, NaN, NaN, NaN, NaN, NaN, NaN, NaN, NaN, NaN, NaN, NaN, NaN, NaN, NaN, NaN, NaN, NaN, NaN, 6.441637, 7.491017, 8.407776, 10.7268915, 9.76944, 11.899593, 10.195921, 12.791621, NaN, NaN, NaN, NaN, NaN, NaN, NaN, NaN, NaN, NaN, NaN, NaN, NaN, NaN, NaN, NaN, NaN, NaN, NaN, NaN]

    else:
        assert False, f"Unknown version '{version}'"
    # @formatter:on

    return name, size_inert, size_op, caches, throughput


def main():
    # for version in [1, 3]:
    # for version in [1, 3, 4, 6]:
    for version in [-1, 1]:
        name, size_inert, size_op, caches, throughput = data(version)

        size_inert = np.array(size_inert)
        size_op = np.array(size_op)
        throughput = np.array(throughput).reshape((len(size_inert), len(size_op), len(caches)))

        fig, axes = plt.subplots(1, len(caches))

        vmin = min(0.0, float(np.nanmin(throughput)))
        vmax = max(17.0, float(np.nanmax(throughput)))
        img = None

        for ci, cache in enumerate(caches):
            if len(caches) == 1:
                ax = axes
            else:
                ax = axes[ci]

            img = ax.matshow(throughput[:, :, ci], vmin=vmin, vmax=vmax)
            ax.set_xticks(np.arange(len(size_op)), size_op, rotation=90)
            ax.set_yticks(np.arange(len(size_inert)), size_inert)
            ax.set_xlabel("size_op")
            ax.set_ylabel("size_inert")
            ax.set_title(f"cache={cache}")

        fig.subplots_adjust(right=0.8)
        cbar_ax = fig.add_axes([0.85, 0.15, 0.05, 0.7])
        fig.colorbar(img, cax=cbar_ax)

        fig.suptitle(f"LN throughput in Gel/s (version={version} {name})")

    plt.show()


if __name__ == '__main__':
    main()
